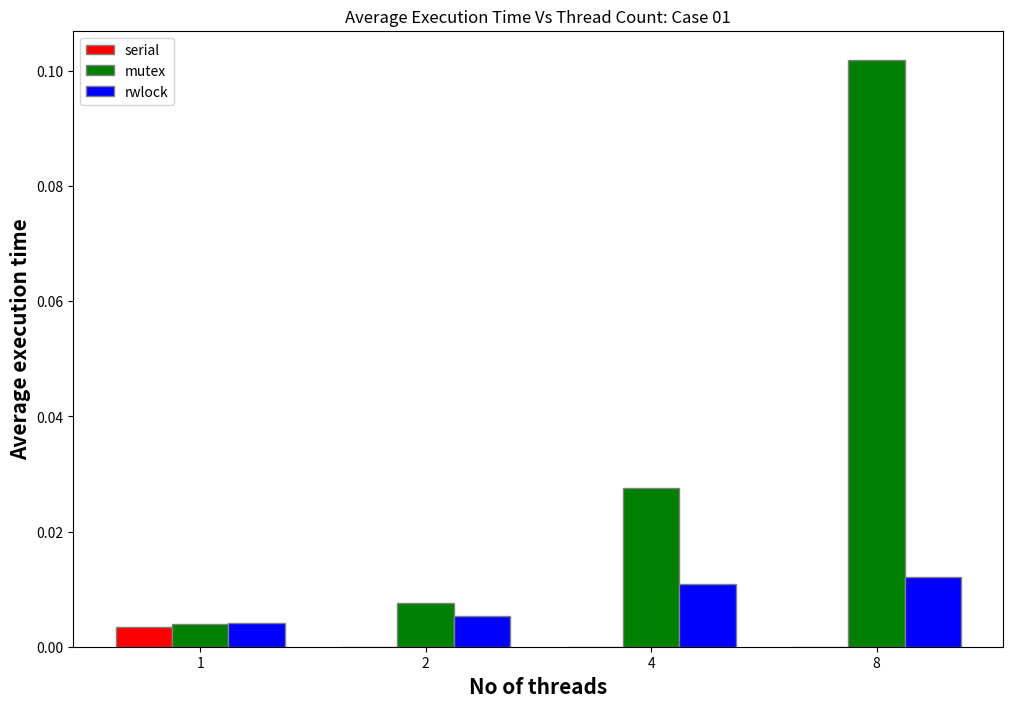
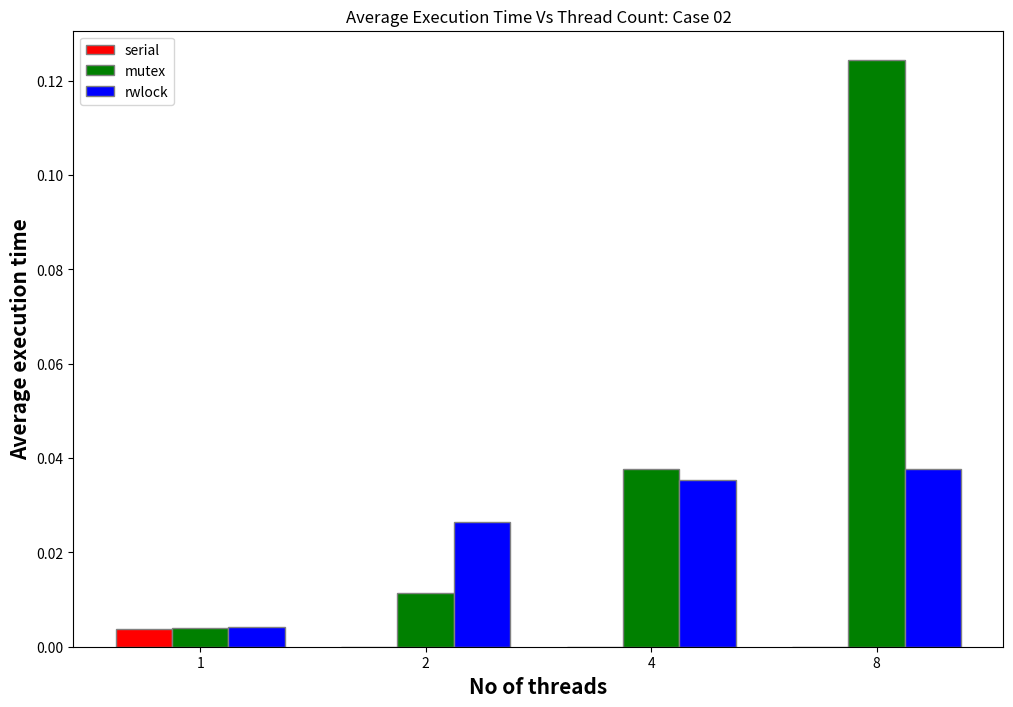
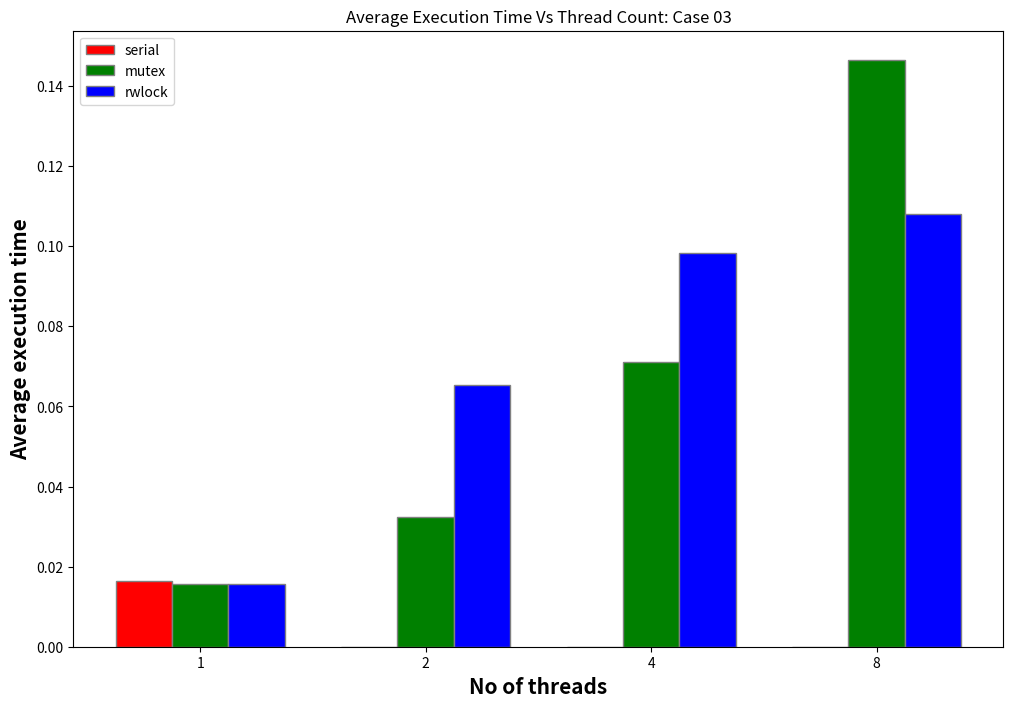

The script that saved these images, in order:
import numpy as np
import matplotlib.pyplot as plt
 

def create_ghaph(serial,mutex,rwlock,case_no):
    # set width of bar
    barWidth = 0.25
    fig = plt.subplots(figsize =(12, 8))
    
    # set height of bar
    # serial = [12, 30, 1, 8, 22]
    # mutex = [28, 6, 16, 5, 10]
    # rwlock = [29, 3, 24, 25, 17]
    
    # Set posserialion of bar on X axis
    br1 = np.arange(len(serial))
    br2 = [x + barWidth for x in br1]
    br3 = [x + barWidth for x in br2]
    
    # Make the plot
    plt.bar(br1, serial, color ='r', width = barWidth,
            edgecolor ='grey', label ='serial')
    plt.bar(br2, mutex, color ='g', width = barWidth,
            edgecolor ='grey', label ='mutex')
    plt.bar(br3, rwlock, color ='b', width = barWidth,
            edgecolor ='grey', label ='rwlock')
    
    # Adding Xticks
    plt.title(f"Average Execution Time Vs Thread Count: {case_no}")
    plt.xlabel('No of threads', fontweight ='bold', fontsize = 15)
    plt.ylabel('Average execution time', fontweight ='bold', fontsize = 15)
    plt.xticks([r + barWidth for r in range(len(serial))],
            ['1', '2', '4', '8'])
    
    plt.legend()
    #plt.show()
    plt.savefig(f'Graph{ case_no}.png')

serial=[0.003456 ,0.000000 ,0.000000 ,0.000000]
mutex=[0.004028 ,0.007608 ,0.027570 ,0.101914]
rwlock=[0.004069 ,0.005317 ,0.010916 ,0.012172]

serial2=[0.003858 ,0.000000 ,0.000000 ,0.000000 ]
mutex2=[0.004073 ,0.011368 ,0.037706 ,0.124409 ]
rwlock2=[0.004088 ,0.026378 ,0.035390 ,0.037602]

serial3=[0.016492 ,0.000000 ,0.000000 ,0.000000]
mutex3=[0.015702 ,0.032331 ,0.071194 ,0.146476]
rwlock3=[0.015785 ,0.065261 ,0.098415 ,0.108093 ]

create_ghaph(serial,mutex,rwlock,"Case 01")
create_ghaph(serial2,mutex2,rwlock2,"Case 02")
create_ghaph(serial3,mutex3,rwlock3,"Case 03")